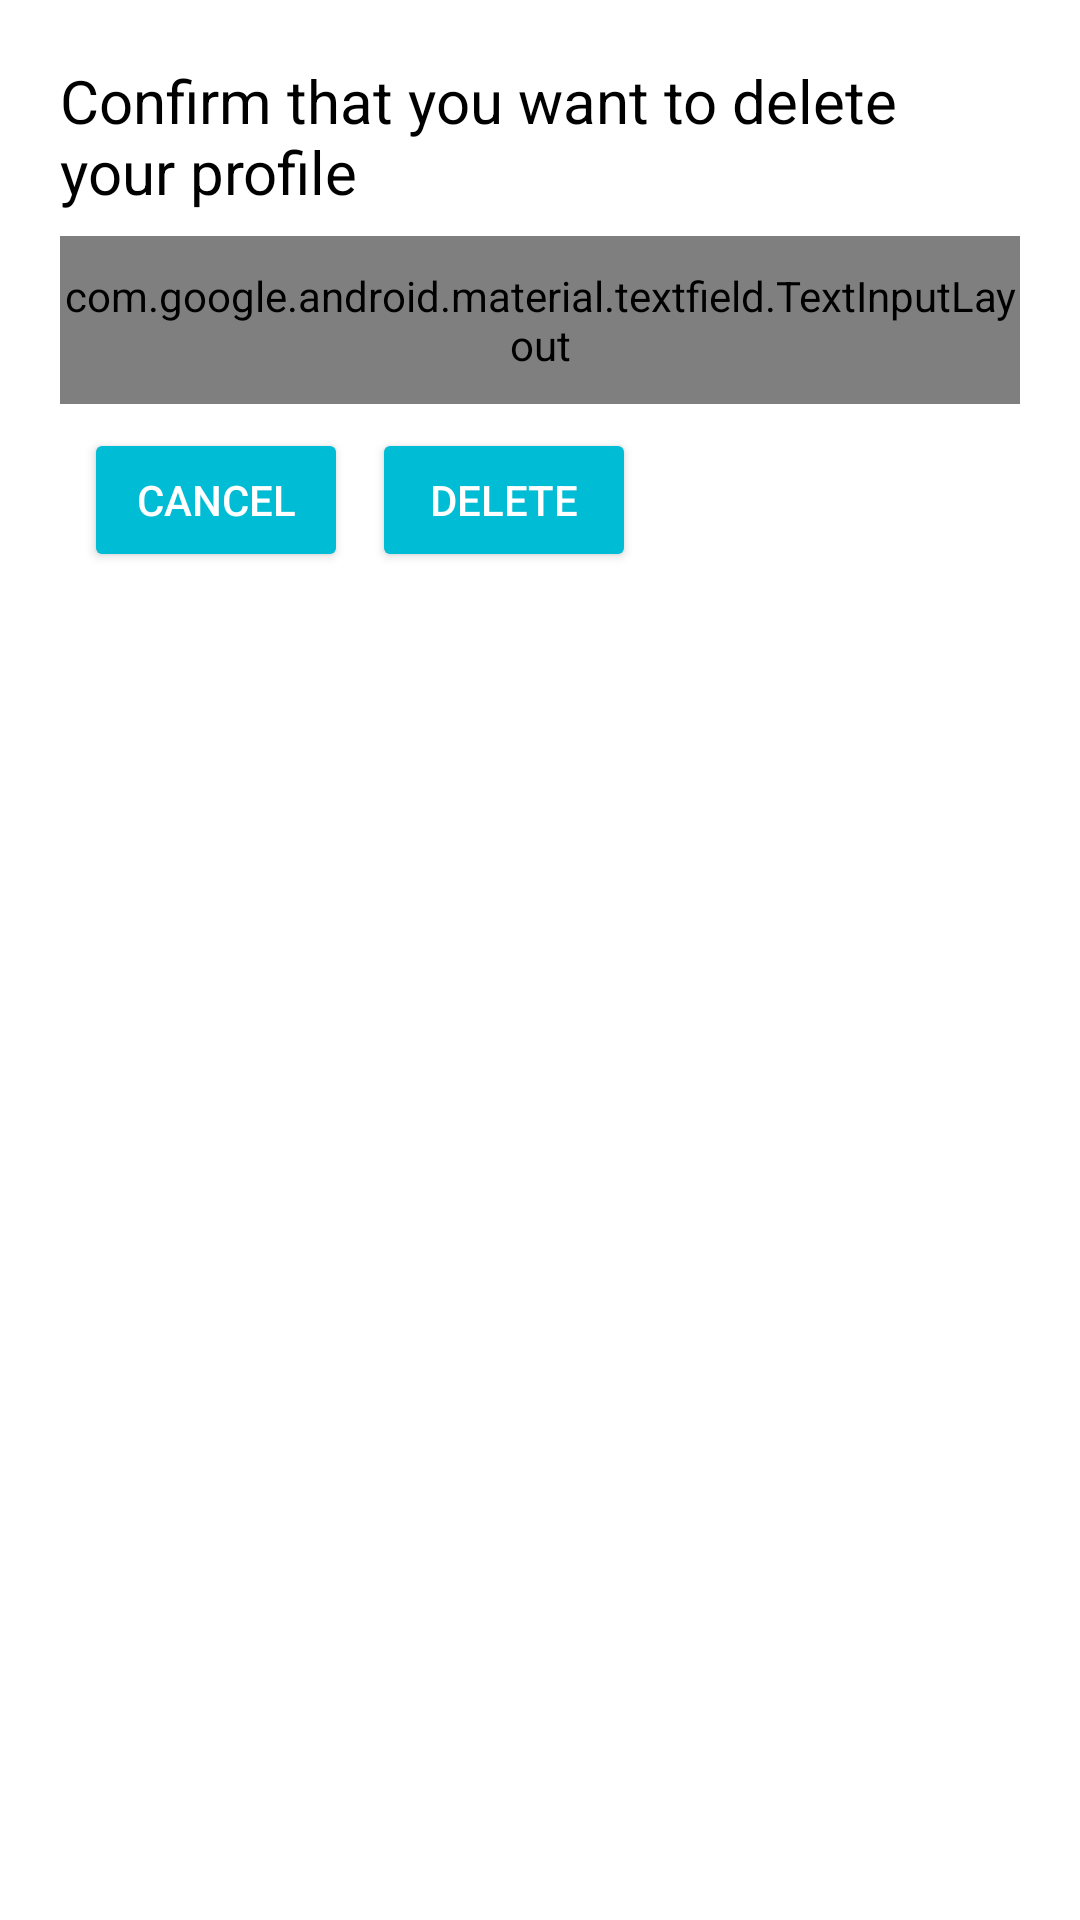

The Android layout XML behind this screen, and the referenced resources:
<!-- AndroidManifest.xml: activity theme AppTheme.PopUpTheme -->
<!-- res/layout/activity_popup_delete_dialog.xml -->
<?xml version="1.0" encoding="utf-8"?>
<LinearLayout xmlns:android="http://schemas.android.com/apk/res/android"
    xmlns:app="http://schemas.android.com/apk/res-auto"
    xmlns:tools="http://schemas.android.com/tools"
    android:layout_width="match_parent"
    android:layout_height="wrap_content"
    android:orientation="vertical"
    android:padding="20dp"
    tools:context=".popupDeleteDialogActivity">

    <TextView
        android:id="@+id/tvDeleteProfile"
        style="@style/TILStyle"
        android:layout_width="match_parent"
        android:layout_height="wrap_content"
        android:text="@string/confirm_delete_Profile" />

    <android.support.design.widget.TextInputLayout
        android:id="@+id/txtPassword"
        style="@style/TILStyle"
        android:layout_width="match_parent"
        android:layout_height="56dp"
        android:layout_marginTop="8dp"
        android:hint="@string/hint_password">

        <android.support.design.widget.TextInputEditText
            android:layout_width="match_parent"
            android:layout_height="match_parent"
            android:inputType="textPassword"
            android:textColor="@color/colorPrimaryDark" />
    </android.support.design.widget.TextInputLayout>


    <LinearLayout
        android:layout_width="match_parent"
        android:layout_height="wrap_content"
        android:orientation="horizontal">

        <Button
            android:id="@+id/btnCancel"
            android:layout_width="wrap_content"
            android:layout_height="wrap_content"
            android:layout_marginStart="8dp"
            android:layout_marginTop="8dp"
            android:layout_marginEnd="8dp"
            android:onClick="onCancel"
            android:text="@string/btnCancel"
            android:theme="@style/MyButton" />

        <Button
            android:id="@+id/btnDeleteProfile"
            android:layout_width="wrap_content"
            android:layout_height="wrap_content"
            android:layout_marginTop="8dp"
            android:onClick="deleteProfile"
            android:text="@string/btnDelete"
            android:theme="@style/MyButton" />
    </LinearLayout>


</LinearLayout>
<!-- resources referenced by this layout -->
<resources>
  <color name="colorPrimaryDark">#008ba3</color>
  <string name="btnCancel">Cancel</string>
  <string name="btnDelete">Delete</string>
  <string name="confirm_delete_Profile">Confirm that you want to delete your profile</string>
  <string name="hint_password">Password</string>
  <style name="MyButton" parent="Theme.AppCompat.Light">
          <item name="colorControlHighlight">@color/colorPrimaryDark</item>
          <item name="colorButtonNormal">@color/colorPrimary</item>
          <item name="android:textColor">@color/textColorWhite</item>
      </style>
  <style name="TILStyle" parent="Widget.MaterialComponents.TextInputLayout.OutlinedBox">
          
          <item name="android:textColorHint">@color/colorPrimary</item>
          <item name="android:textSize">20sp</item>
          
          <item name="colorAccent">@color/backgroundColor</item>
          <item name="colorControlNormal">@color/backgroundColor</item>
          <item name="colorControlActivated">@color/backgroundColor</item>
      </style>
  <style name="AppTheme.PopUpTheme">
          <item name="android:windowIsTranslucent">true</item>
          <item name="android:windowCloseOnTouchOutside">true</item>
          <item name="android:textColor">@color/textColorBlack</item>
      </style>
  <color name="colorPrimary">#00bcd4</color>
  <color name="textColorWhite">@android:color/white</color>
  <color name="backgroundColor">@android:color/white</color>
  <color name="textColorBlack">@android:color/black</color>
</resources>
